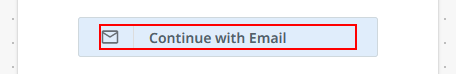
Task: Background Process
Workflow: Main

Step 1: click on the element

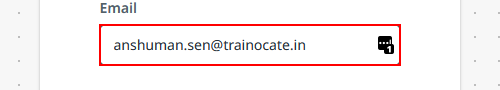
Step 2: type "[email redacted]" into the text box

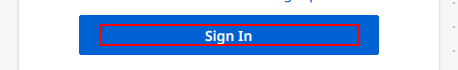
Step 3: click on the element 'Sign In'